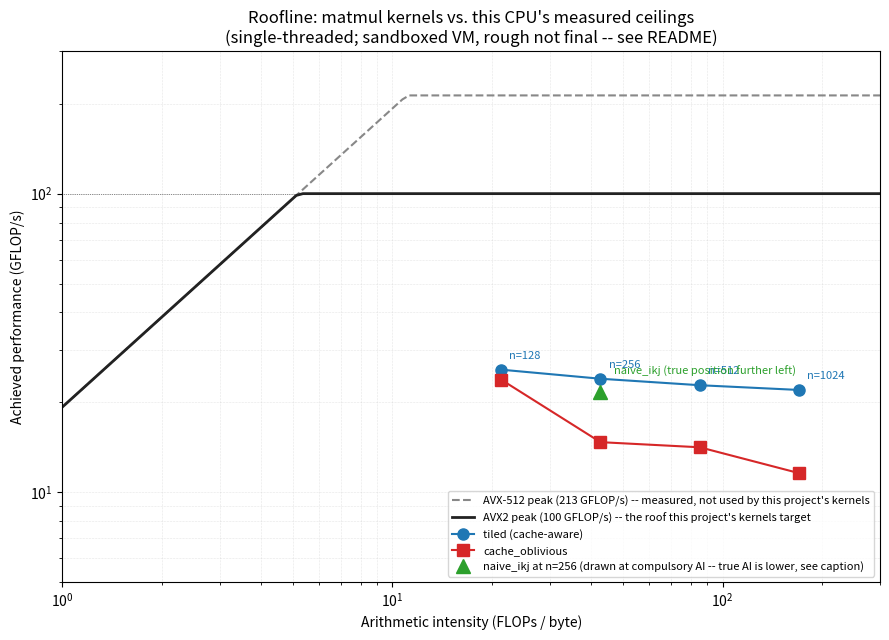

This figure's Python source:
#!/usr/bin/env python3
import os
import matplotlib
matplotlib.use("Agg")
import matplotlib.pyplot as plt
import numpy as np

PEAK_AVX2_GFLOPS = 100.0
PEAK_AVX512_GFLOPS = 213.3
PEAK_BW_GBPS = 19.3

# (n, compulsory_AI, tiled_gflops, cache_oblivious_gflops)
matmul_points = [
    (128, 21.33, 25.73, 23.83),
    (256, 42.67, 23.99, 14.71),
    (512, 85.33, 22.82, 14.14),
    (1024, 170.67, 22.00, 11.58),
]

naive_point = (256, 42.67, 21.74)

fig, ax = plt.subplots(figsize=(9, 6.5))

ai_range = np.logspace(-1, 3, 200)
bw_roof = ai_range * PEAK_BW_GBPS

ax.plot(ai_range, np.minimum(bw_roof, PEAK_AVX512_GFLOPS), color="#888", lw=1.5, ls="--",
        label=f"AVX-512 peak ({PEAK_AVX512_GFLOPS:.0f} GFLOP/s) -- measured, not used by this project's kernels")
ax.plot(ai_range, np.minimum(bw_roof, PEAK_AVX2_GFLOPS), color="#222", lw=2,
        label=f"AVX2 peak ({PEAK_AVX2_GFLOPS:.0f} GFLOP/s) -- the roof this project's kernels target")
ax.axhline(PEAK_AVX2_GFLOPS, color="#222", lw=0.5, ls=":")

xs = [p[1] for p in matmul_points]
tiled_ys = [p[2] for p in matmul_points]
co_ys = [p[3] for p in matmul_points]
ns = [p[0] for p in matmul_points]

ax.plot(xs, tiled_ys, "o-", color="#1f77b4", ms=8, lw=1.5, label="tiled (cache-aware)")
ax.plot(xs, co_ys, "s-", color="#d62728", ms=8, lw=1.5, label="cache_oblivious")
for n, x, y in zip(ns, xs, tiled_ys):
    ax.annotate(f"n={n}", (x, y), textcoords="offset points", xytext=(6, 8), fontsize=8, color="#1f77b4")

ax.plot([naive_point[1]], [naive_point[2]], "^", color="#2ca02c", ms=10,
        label="naive_ikj at n=256 (drawn at compulsory AI -- true AI is lower, see caption)")
ax.annotate("naive_ikj (true position further left)", (naive_point[1], naive_point[2]),
            textcoords="offset points", xytext=(10, 12), fontsize=8, color="#2ca02c")

ax.set_xscale("log")
ax.set_yscale("log")
ax.set_xlabel("Arithmetic intensity (FLOPs / byte)")
ax.set_ylabel("Achieved performance (GFLOP/s)")
ax.set_title("Roofline: matmul kernels vs. this CPU's measured ceilings\n(single-threaded; sandboxed VM, rough not final -- see README)")
ax.legend(fontsize=8, loc="lower right")
ax.grid(True, which="both", ls=":", lw=0.4, alpha=0.6)
ax.set_xlim(1, 300)
ax.set_ylim(5, 300)

fig.tight_layout()
os.makedirs("docs", exist_ok=True)
fig.savefig("docs/roofline.png", dpi=150)
print("wrote docs/roofline.png")
